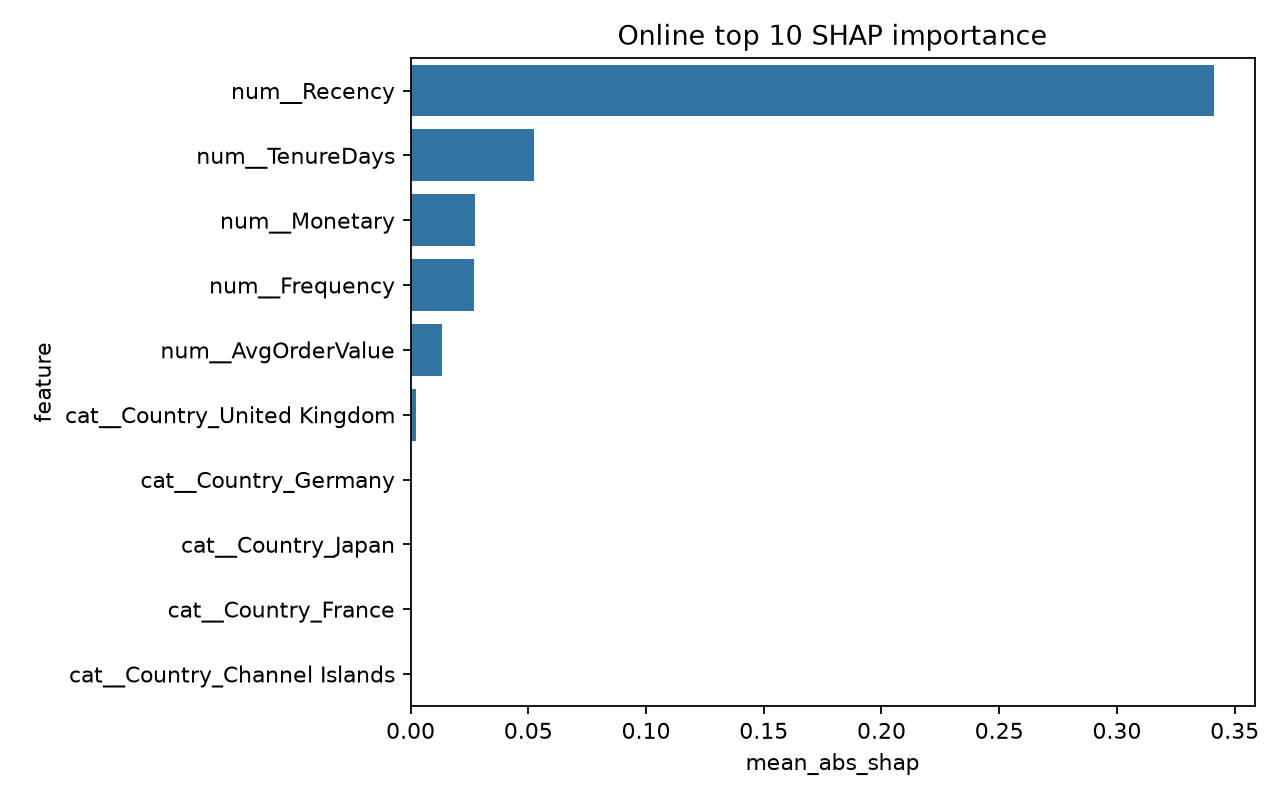

Values plotted in this chart, from the file beside it:
feature, mean_abs_shap
num__Recency, 0.3414
num__TenureDays, 0.0524
num__Monetary, 0.02716
num__Frequency, 0.02687
num__AvgOrderValue, 0.0132
cat__Country_United Kingdom, 0.002433
cat__Country_Germany, 0.0002429
cat__Country_Japan, 0.0002254
cat__Country_France, 0.0002144
cat__Country_Channel Islands, 0.0001733
